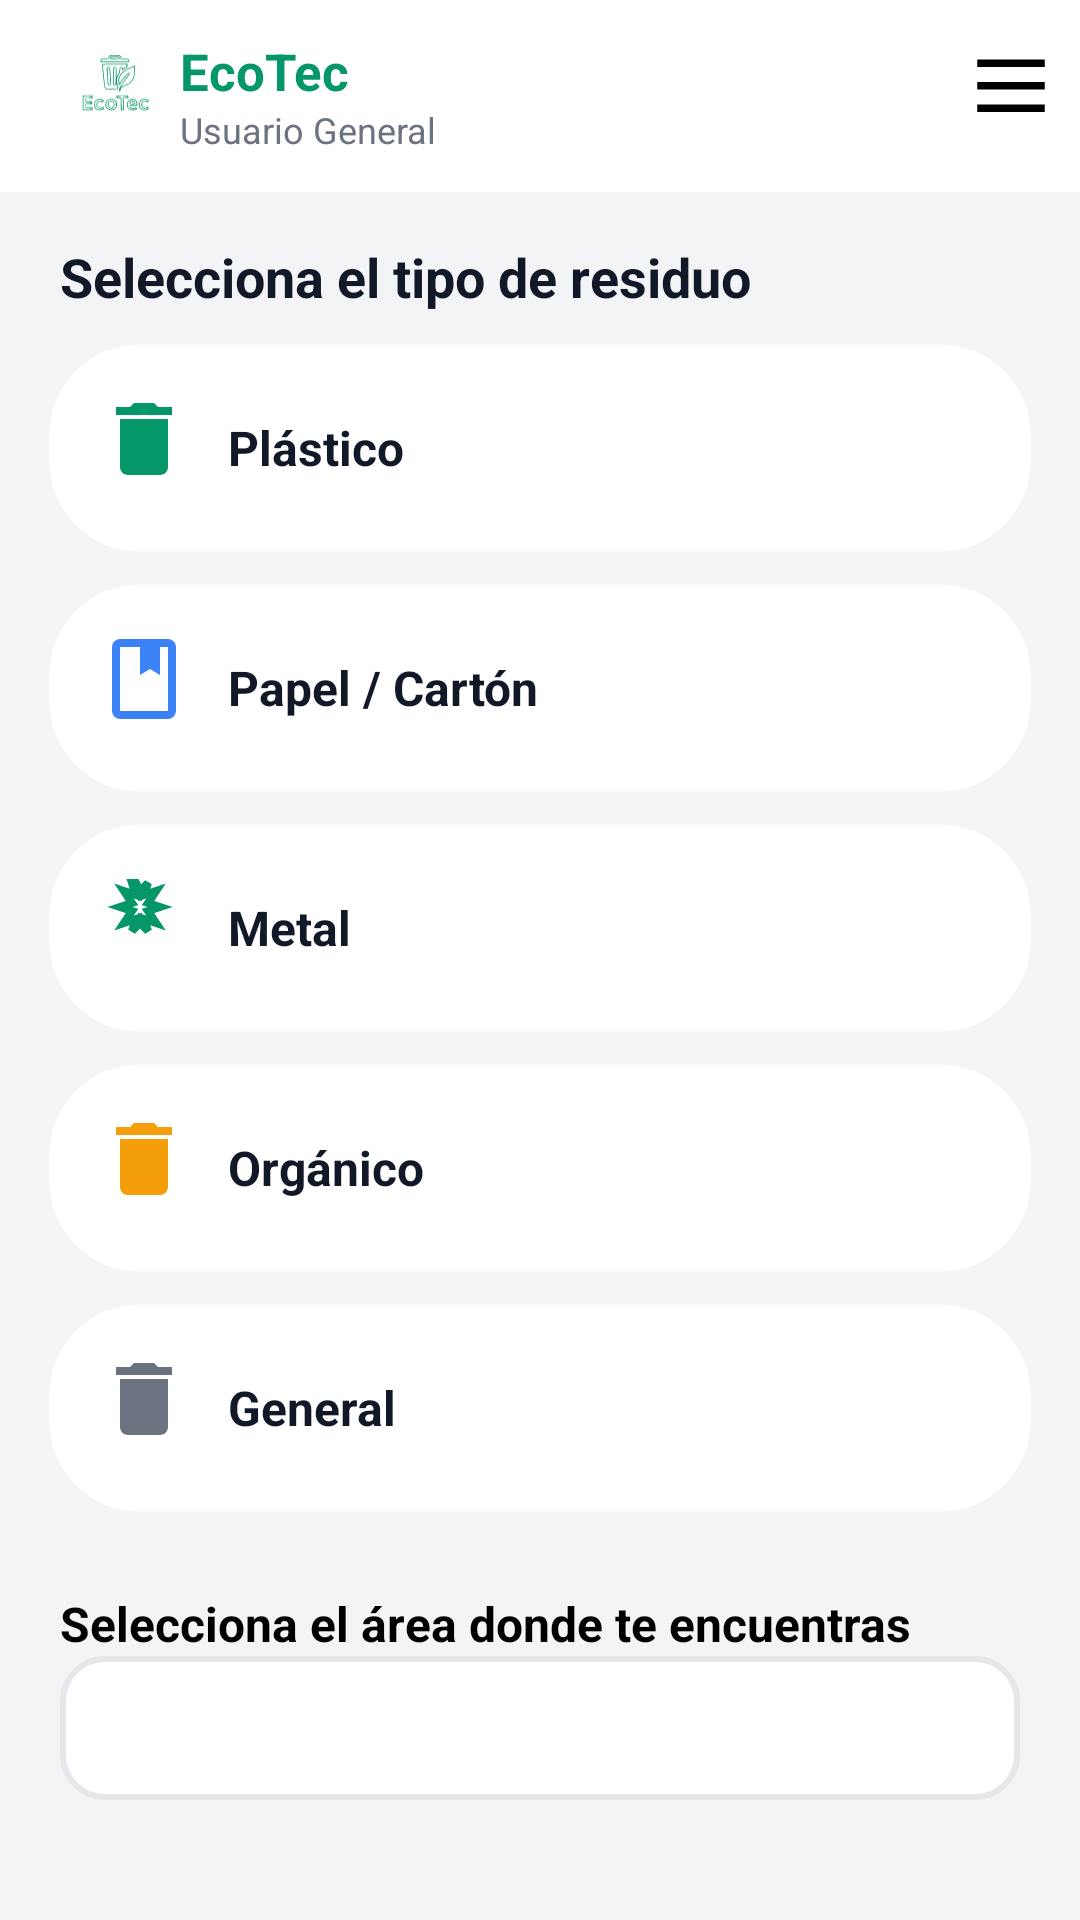

Write the Android layout XML for this screen, with the resource values it uses.
<!-- AndroidManifest.xml: application theme Theme.EcoTec -->
<!-- res/layout/activity_recommend.xml -->
<?xml version="1.0" encoding="utf-8"?>
<androidx.constraintlayout.widget.ConstraintLayout xmlns:android="http://schemas.android.com/apk/res/android"
    xmlns:app="http://schemas.android.com/apk/res-auto"
    android:layout_width="match_parent"
    android:layout_height="match_parent"
    android:background="#F3F4F6">

    
    <com.google.android.material.appbar.MaterialToolbar
        android:id="@+id/topBarRecommend"
        android:layout_width="0dp"
        android:layout_height="wrap_content"
        android:background="@android:color/white"
        app:title="EcoTec"
        app:titleTextColor="#059669"
        app:elevation="4dp"
        app:layout_constraintTop_toTopOf="parent"
        app:layout_constraintStart_toStartOf="parent"
        app:layout_constraintEnd_toEndOf="parent">

        <androidx.constraintlayout.widget.ConstraintLayout
            android:layout_width="match_parent"
            android:layout_height="wrap_content"
            android:padding="8dp">

            <ImageView
                android:id="@+id/logoEcoTec"
                android:layout_width="28dp"
                android:layout_height="28dp"
                android:src="@drawable/eco_logo"
                android:contentDescription="Logo EcoTec"
                app:tint="#059669"
                app:layout_constraintStart_toStartOf="parent"
                app:layout_constraintTop_toTopOf="parent" />

            <LinearLayout
                android:id="@+id/titleContainer"
                android:orientation="vertical"
                android:layout_width="wrap_content"
                android:layout_height="wrap_content"
                android:layout_marginStart="8dp"
                app:layout_constraintStart_toEndOf="@id/logoEcoTec"
                app:layout_constraintTop_toTopOf="parent">

                <TextView
                    android:id="@+id/titleText"
                    android:layout_width="wrap_content"
                    android:layout_height="wrap_content"
                    android:text="EcoTec"
                    android:textColor="#059669"
                    android:textSize="17sp"
                    android:textStyle="bold" />

                <TextView
                    android:id="@+id/subtitleText"
                    android:layout_width="wrap_content"
                    android:layout_height="wrap_content"
                    android:text="Usuario General"
                    android:textColor="#6B7280"
                    android:textSize="12sp" />
            </LinearLayout>

            <ImageView
                android:id="@+id/menuIcon"
                android:layout_width="30dp"
                android:layout_height="30dp"
                android:src="@drawable/ic_menu"
                android:contentDescription="Menu Icon"
                app:tint="#000000"
                app:layout_constraintEnd_toEndOf="parent"
                app:layout_constraintTop_toTopOf="parent" />

        </androidx.constraintlayout.widget.ConstraintLayout>
    </com.google.android.material.appbar.MaterialToolbar>

    
    <TextView
        android:id="@+id/txtRecoTitle"
        android:layout_width="wrap_content"
        android:layout_height="wrap_content"
        android:text="Selecciona el tipo de residuo"
        android:textSize="18sp"
        android:textStyle="bold"
        android:textColor="#111827"
        android:layout_marginStart="20dp"
        android:layout_marginTop="16dp"
        app:layout_constraintTop_toBottomOf="@id/topBarRecommend"
        app:layout_constraintStart_toStartOf="parent" />

    
    <LinearLayout
        android:id="@+id/layTipos"
        android:orientation="vertical"
        android:layout_width="0dp"
        android:layout_height="wrap_content"
        android:layout_marginHorizontal="16dp"
        app:layout_constraintTop_toBottomOf="@id/txtRecoTitle"
        app:layout_constraintStart_toStartOf="parent"
        app:layout_constraintEnd_toEndOf="parent">

        
        <LinearLayout
            android:id="@+id/cardPlastico"
            android:layout_width="match_parent"
            android:layout_height="70dp"
            android:orientation="horizontal"
            android:background="@drawable/bg_card_white"
            android:padding="16dp"
            android:layout_marginTop="10dp"
            android:elevation="4dp">

            <ImageView
                android:layout_width="32dp"
                android:layout_height="32dp"
                android:src="@drawable/ic_trash"
                app:tint="#059669" />

            <TextView
                android:layout_width="wrap_content"
                android:layout_height="wrap_content"
                android:text="Plástico"
                android:textSize="16sp"
                android:textStyle="bold"
                android:textColor="#111827"
                android:layout_marginStart="12dp"
                android:layout_gravity="center_vertical" />

        </LinearLayout>

        
        <LinearLayout
            android:id="@+id/cardPapel"
            android:layout_width="match_parent"
            android:layout_height="70dp"
            android:orientation="horizontal"
            android:background="@drawable/bg_card_white"
            android:padding="16dp"
            android:layout_marginTop="10dp"
            android:elevation="4dp">

            <ImageView
                android:layout_width="32dp"
                android:layout_height="32dp"
                android:src="@drawable/ic_book"
                app:tint="#3B82F6" />

            <TextView
                android:layout_width="wrap_content"
                android:layout_height="wrap_content"
                android:text="Papel / Cartón"
                android:textSize="16sp"
                android:textStyle="bold"
                android:textColor="#111827"
                android:layout_marginStart="12dp"
                android:layout_gravity="center_vertical" />

        </LinearLayout>

        
        <LinearLayout
            android:id="@+id/cardMetal"
            android:layout_width="match_parent"
            android:layout_height="70dp"
            android:orientation="horizontal"
            android:background="@drawable/bg_card_white"
            android:padding="16dp"
            android:layout_marginTop="10dp"
            android:elevation="4dp">

            <ImageView
                android:layout_width="32dp"
                android:layout_height="32dp"
                android:src="@drawable/ic_clean"
                app:tint="#059669" />

            <TextView
                android:layout_width="wrap_content"
                android:layout_height="wrap_content"
                android:text="Metal"
                android:textSize="16sp"
                android:textStyle="bold"
                android:textColor="#111827"
                android:layout_marginStart="12dp"
                android:layout_gravity="center_vertical" />

        </LinearLayout>

        
        <LinearLayout
            android:id="@+id/cardOrganico"
            android:layout_width="match_parent"
            android:layout_height="70dp"
            android:orientation="horizontal"
            android:background="@drawable/bg_card_white"
            android:padding="16dp"
            android:layout_marginTop="10dp"
            android:elevation="4dp">

            <ImageView
                android:layout_width="32dp"
                android:layout_height="32dp"
                android:src="@drawable/ic_trash"
                app:tint="#F59E0B" />

            <TextView
                android:layout_width="wrap_content"
                android:layout_height="wrap_content"
                android:text="Orgánico"
                android:textSize="16sp"
                android:textStyle="bold"
                android:textColor="#111827"
                android:layout_marginStart="12dp"
                android:layout_gravity="center_vertical" />

        </LinearLayout>

        
        <LinearLayout
            android:id="@+id/cardGeneral"
            android:layout_width="match_parent"
            android:layout_height="70dp"
            android:orientation="horizontal"
            android:background="@drawable/bg_card_white"
            android:padding="16dp"
            android:layout_marginTop="10dp"
            android:layout_marginBottom="10dp"
            android:elevation="4dp">

            <ImageView
                android:layout_width="32dp"
                android:layout_height="32dp"
                android:src="@drawable/ic_trash"
                app:tint="#6B7280" />

            <TextView
                android:layout_width="wrap_content"
                android:layout_height="wrap_content"
                android:text="General"
                android:textSize="16sp"
                android:textStyle="bold"
                android:textColor="#111827"
                android:layout_marginStart="12dp"
                android:layout_gravity="center_vertical" />

        </LinearLayout>

    </LinearLayout>
    
    <TextView
        android:id="@+id/txtUbicacionTitulo"
        android:layout_width="wrap_content"
        android:layout_height="wrap_content"
        android:text="Selecciona el área donde te encuentras"
        android:textSize="16sp"
        android:textStyle="bold"
        android:textColor="@color/black"
        android:layout_marginHorizontal="20dp"
        android:layout_marginTop="16dp"
        app:layout_constraintTop_toBottomOf="@id/layTipos"
        app:layout_constraintStart_toStartOf="parent" />

    
    <Spinner
        android:id="@+id/spinnerUbicacion"
        android:layout_width="0dp"
        android:layout_height="48dp"
        android:background="@drawable/rounded_input"
        android:paddingHorizontal="16dp"
        android:layout_marginHorizontal="20dp"
        app:layout_constraintTop_toBottomOf="@id/txtUbicacionTitulo"
        app:layout_constraintStart_toStartOf="parent"
        app:layout_constraintEnd_toEndOf="parent" />


    
    <androidx.recyclerview.widget.RecyclerView
        android:id="@+id/recyclerRecomendaciones"
        android:layout_width="0dp"
        android:layout_height="0dp"
        android:layout_margin="20dp"
        app:layout_constraintTop_toBottomOf="@id/spinnerUbicacion"
        app:layout_constraintBottom_toBottomOf="parent"
        app:layout_constraintStart_toStartOf="parent"
        app:layout_constraintEnd_toEndOf="parent" />

</androidx.constraintlayout.widget.ConstraintLayout>
<!-- resources referenced by this layout -->
<resources>
  <color name="black">#FF000000</color>
  <!-- drawable bg_card_white (drawable) -->
  <?xml version="1.0" encoding="utf-8"?>
  <shape xmlns:android="http://schemas.android.com/apk/res/android">
      <solid android:color="#FFFFFF"/>
      <corners android:radius="30dp"/>
      <padding android:left="8dp" android:right="8dp"/>
      <stroke android:width="1dp" android:color="#10FFFFFF"/>
  </shape>
  <!-- drawable eco_logo: vector/xml drawable (drawable, 8855 chars, omitted) -->
  <!-- drawable ic_book (drawable) -->
  <vector xmlns:android="http://schemas.android.com/apk/res/android" android:height="24dp" android:tint="#925AB3" android:viewportHeight="960" android:viewportWidth="960" android:width="24dp">
        
      <path android:fillColor="@android:color/white" android:pathData="M240,880Q207,880 183.5,856.5Q160,833 160,800L160,160Q160,127 183.5,103.5Q207,80 240,80L720,80Q753,80 776.5,103.5Q800,127 800,160L800,800Q800,833 776.5,856.5Q753,880 720,880L240,880ZM240,800L720,800Q720,800 720,800Q720,800 720,800L720,160Q720,160 720,160Q720,160 720,160L640,160L640,440L540,380L440,440L440,160L240,160Q240,160 240,160Q240,160 240,160L240,800Q240,800 240,800Q240,800 240,800ZM240,800Q240,800 240,800Q240,800 240,800L240,160Q240,160 240,160Q240,160 240,160L240,160Q240,160 240,160Q240,160 240,160L240,800Q240,800 240,800Q240,800 240,800ZM440,440L540,380L640,440L640,440L540,380L440,440Z"/>
      
  </vector>
  <!-- drawable ic_clean (drawable) -->
  <vector xmlns:android="http://schemas.android.com/apk/res/android"
      android:width="24dp"
      android:height="24dp"
      android:viewportWidth="24"
      android:viewportHeight="24">
  
      <path
          android:fillColor="@android:color/transparent"
          android:strokeColor="#6B7280"
          android:strokeWidth="2"
          android:strokeLineCap="round"
          android:pathData="M9 3l1 3 -3 -1 2 3 -3 1 3 1 -2 3 3 -1 -1 3 2 -2 2 2 -1 -3 3 1 -2 -3 3 -1 -3 -1 2 -3 -3 1 1 -3 -2 2 -1 -2z"/>
  </vector>
  <!-- drawable ic_menu (drawable) -->
  <vector xmlns:android="http://schemas.android.com/apk/res/android"
      android:width="24dp"
      android:height="24dp"
      android:viewportWidth="24"
      android:viewportHeight="24"
      android:tint="#000000">
  
      <path
          android:fillColor="@android:color/white"
          android:pathData="M3,6h18v2H3V6zM3,12h18v2H3v-2zM3,18h18v2H3v-2z"/>
  </vector>
  <!-- drawable ic_trash (drawable) -->
  <vector xmlns:android="http://schemas.android.com/apk/res/android"
      android:width="24dp"
      android:height="24dp"
      android:viewportWidth="24"
      android:viewportHeight="24">
      <path
          android:fillColor="#4CAF50"
          android:pathData="M6,19c0,1.1 0.9,2 2,2h8c1.1,0 2,-0.9 2,-2V7H6v12zM19,4h-3.5l-1,-1h-5l-1,1H5v2h14V4z"/>
  </vector>
  <!-- drawable rounded_input (drawable) -->
  <shape xmlns:android="http://schemas.android.com/apk/res/android" android:shape="rectangle">
      <solid android:color="#FFFFFF"/>
      <stroke android:width="2dp" android:color="#E5E7EB"/>
      <corners android:radius="14dp"/>
      <padding android:left="10dp" android:top="10dp" android:right="10dp" android:bottom="10dp"/>
  </shape>
  <style name="Theme.EcoTec" parent="Base.Theme.EcoTec" />
  <style name="Base.Theme.EcoTec" parent="Theme.Material3.DayNight.NoActionBar">
          
          
      </style>
</resources>
